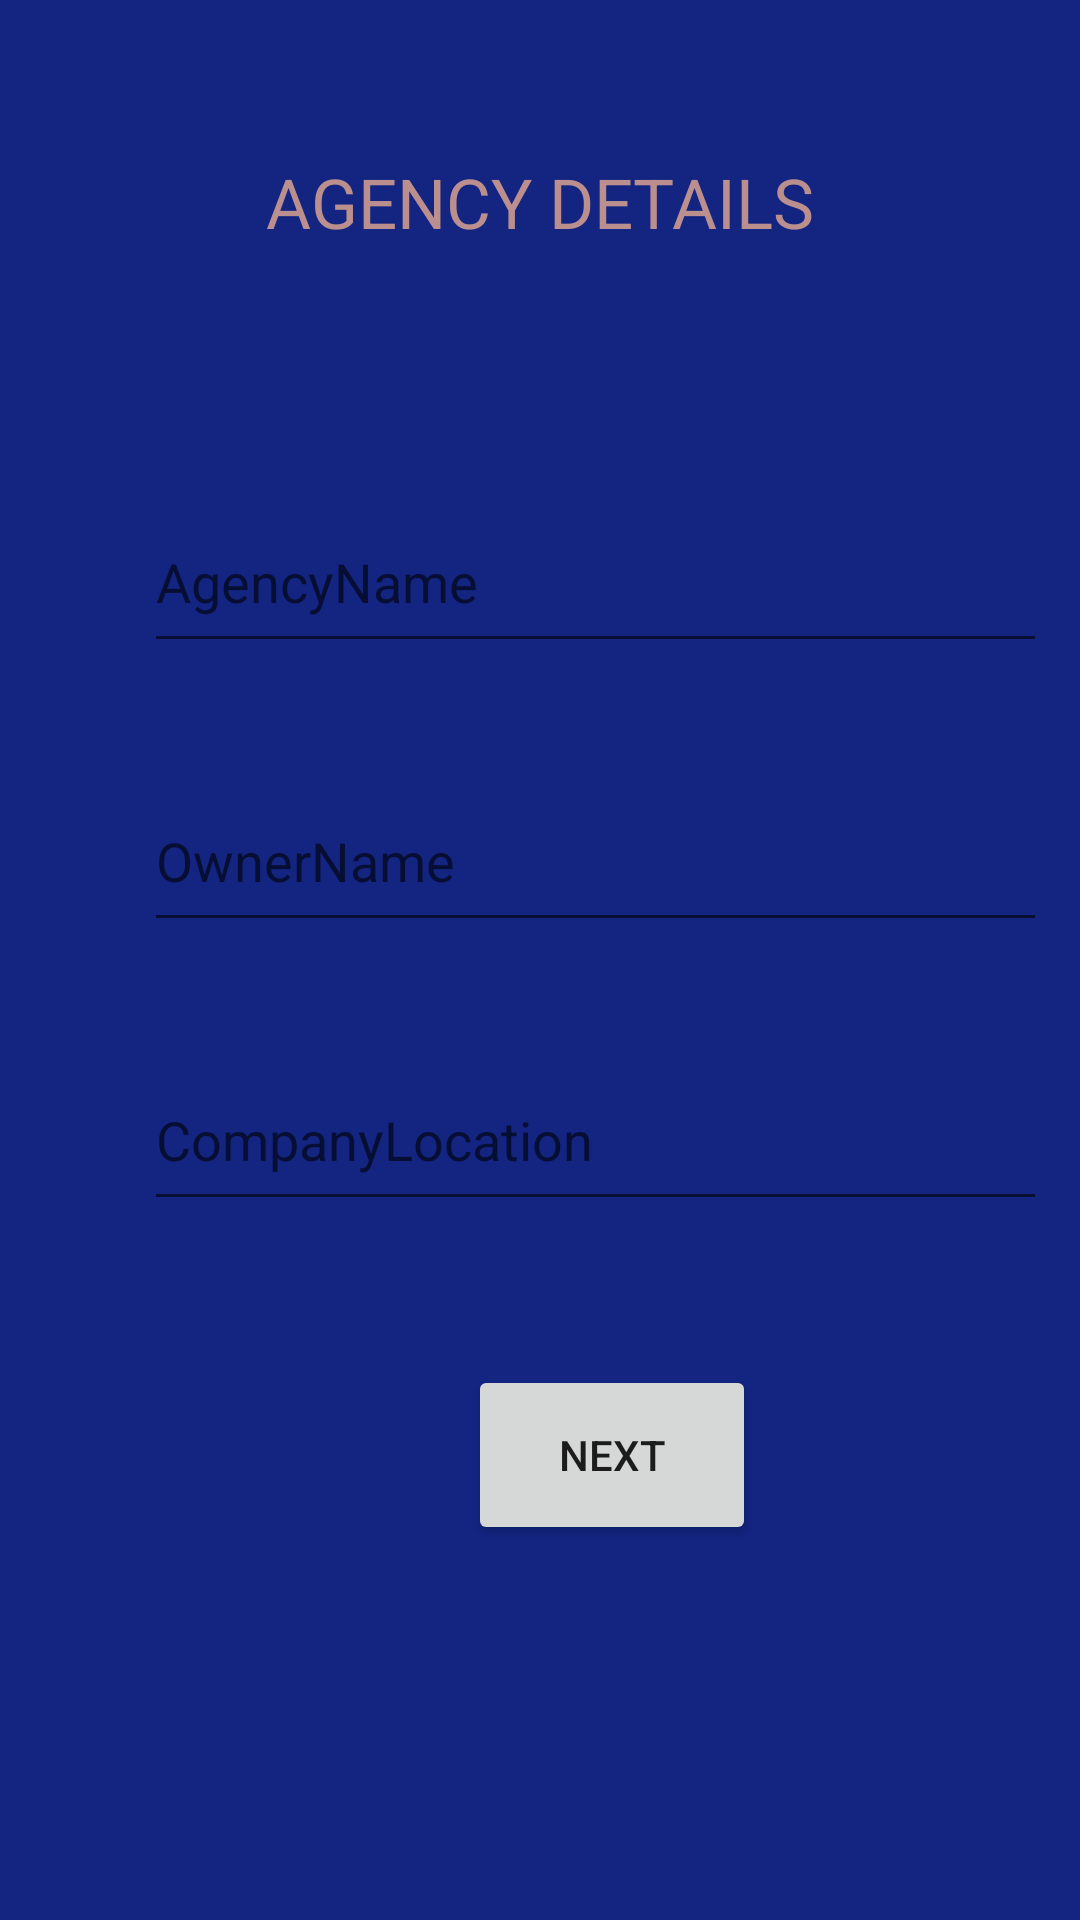

Reconstruct the res/layout file that produces this screen, plus the resources it refers to.
<!-- AndroidManifest.xml: application theme Theme.Shippo -->
<!-- res/layout/activity_agency_details.xml -->
<?xml version="1.0" encoding="utf-8"?>
<androidx.constraintlayout.widget.ConstraintLayout xmlns:android="http://schemas.android.com/apk/res/android"
    xmlns:app="http://schemas.android.com/apk/res-auto"
    xmlns:tools="http://schemas.android.com/tools"
    android:layout_width="match_parent"
    android:layout_height="match_parent"
    android:background="@color/gradient_blue"
    tools:context=".AgencyDetails">

    <TextView
        android:id="@+id/textView3"
        android:layout_width="wrap_content"
        android:layout_height="wrap_content"
        android:layout_marginTop="52dp"
        android:fontFamily="sans-serif"
        android:text="Agency Details"
        android:textAllCaps="true"
        android:textColor="@color/rosybrown"
        android:textSize="23dp"
        app:layout_constraintEnd_toEndOf="parent"
        app:layout_constraintStart_toStartOf="parent"
        app:layout_constraintTop_toTopOf="parent" />

    <EditText
        android:id="@+id/agencyname"
        android:layout_width="301dp"
        android:layout_height="57dp"
        android:layout_marginStart="48dp"
        android:layout_marginTop="164dp"
        android:ems="10"
        android:hint="AgencyName"
        android:inputType="textPersonName"
        app:layout_constraintStart_toStartOf="parent"
        app:layout_constraintTop_toTopOf="parent" />

    <EditText
        android:id="@+id/ownername"
        android:layout_width="301dp"
        android:layout_height="57dp"
        android:layout_marginStart="48dp"
        android:layout_marginTop="36dp"
        android:ems="10"
        android:hint="OwnerName"
        android:inputType="textPersonName"
        app:layout_constraintStart_toStartOf="parent"
        app:layout_constraintTop_toBottomOf="@+id/agencyname" />

    <EditText
        android:id="@+id/companylocation"
        android:layout_width="301dp"
        android:layout_height="57dp"
        android:layout_marginStart="48dp"
        android:layout_marginTop="36dp"
        android:ems="10"
        android:hint="CompanyLocation"
        android:inputType="textPersonName"
        app:layout_constraintStart_toStartOf="parent"
        app:layout_constraintTop_toBottomOf="@+id/ownername" />

    <Button
        android:id="@+id/agencynext"
        android:layout_width="96dp"
        android:layout_height="60dp"
        android:layout_marginStart="156dp"
        android:layout_marginTop="48dp"
        android:text="Next"
        app:layout_constraintStart_toStartOf="parent"
        app:layout_constraintTop_toBottomOf="@+id/companylocation" />
</androidx.constraintlayout.widget.ConstraintLayout>
<!-- resources referenced by this layout -->
<resources>
  <color name="gradient_blue">#132481</color>
  <color name="rosybrown">#BC8F8F</color>
  <style name="Theme.Shippo" parent="Theme.MaterialComponents.DayNight.DarkActionBar">
          
          <item name="colorPrimary">@color/purple_500</item>
          <item name="colorPrimaryVariant">@color/purple_700</item>
          <item name="colorOnPrimary">@color/white</item>
          
          <item name="colorSecondary">@color/teal_200</item>
          <item name="colorSecondaryVariant">@color/teal_700</item>
          <item name="colorOnSecondary">@color/black</item>
          
          <item name="android:statusBarColor" tools:targetApi="l">?attr/colorPrimaryVariant</item>
          
      </style>
  <color name="purple_500">#EEBA00</color>
  <color name="purple_700">#FF3700B3</color>
  <color name="white">#FFFFFFFF</color>
  <color name="teal_200">#FF03DAC5</color>
  <color name="teal_700">#FF018786</color>
  <color name="black">#FF000000</color>
</resources>
